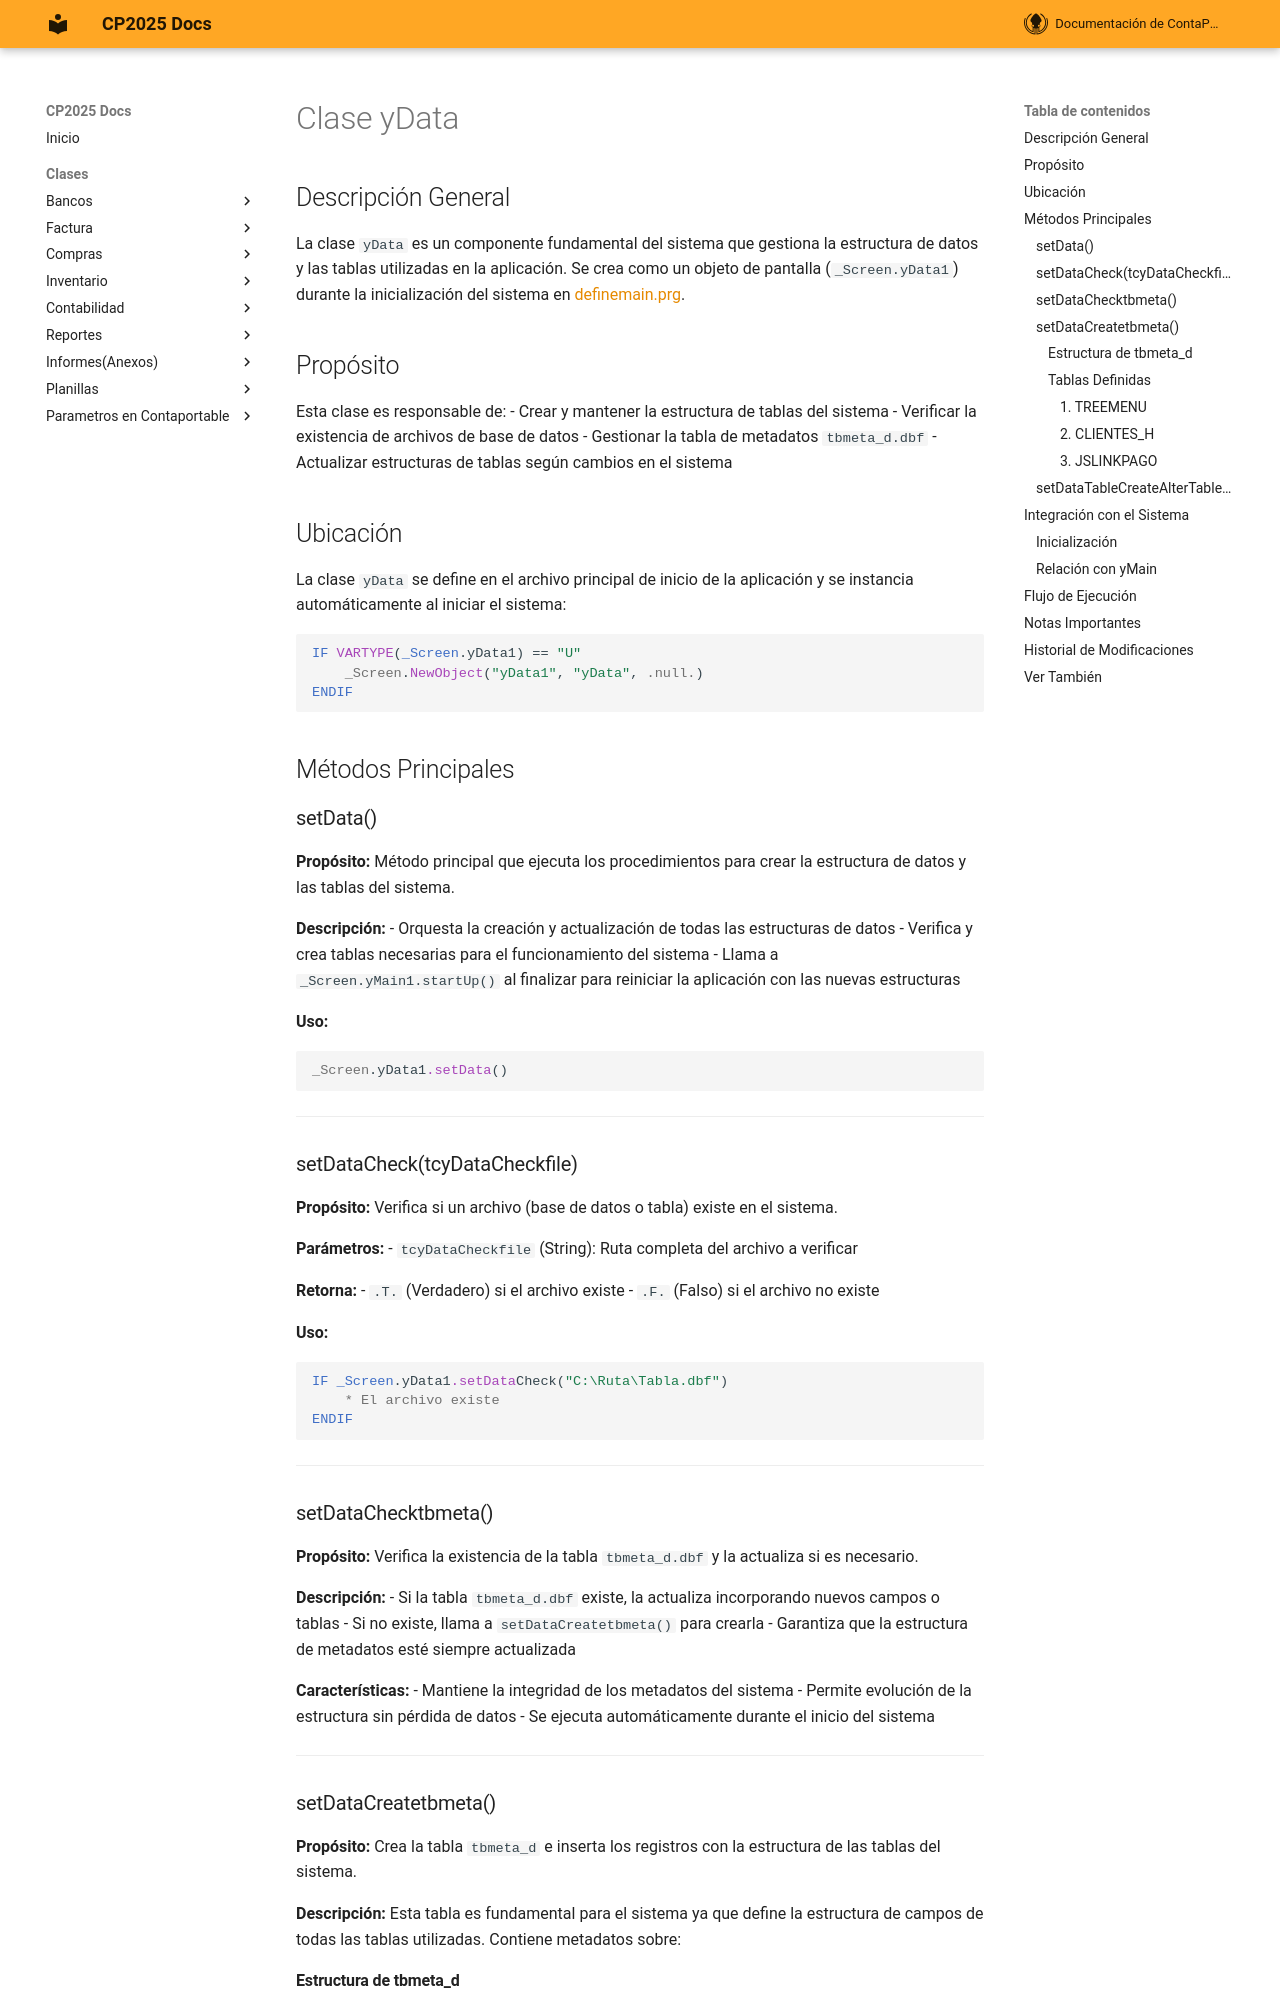

repository: ContaportableDesarrollo03/CPDOCS · page: modulos/Appform/yData/index.html · generator: mkdocs

# Clase yData

## Descripción General

La clase `yData` es un componente fundamental del sistema que gestiona la estructura de datos y las tablas utilizadas en la aplicación. Se crea como un objeto de pantalla (`_Screen.yData1`) durante la inicialización del sistema en [definemain.prg](../../../../../../../NIXON/FOX/SEPT2025DTEMANAGEMENTHUB/APP/LIB1.0/definemain.prg).

## Propósito

Esta clase es responsable de:
- Crear y mantener la estructura de tablas del sistema
- Verificar la existencia de archivos de base de datos
- Gestionar la tabla de metadatos `tbmeta_d.dbf`
- Actualizar estructuras de tablas según cambios en el sistema

## Ubicación

La clase `yData` se define en el archivo principal de inicio de la aplicación y se instancia automáticamente al iniciar el sistema:

```foxpro
IF VARTYPE(_Screen.yData1) == "U"
    _Screen.NewObject("yData1", "yData", .null.)
ENDIF
```

## Métodos Principales

### setData()

**Propósito:** Método principal que ejecuta los procedimientos para crear la estructura de datos y las tablas del sistema.

**Descripción:**
- Orquesta la creación y actualización de todas las estructuras de datos
- Verifica y crea tablas necesarias para el funcionamiento del sistema
- Llama a `_Screen.yMain1.startUp()` al finalizar para reiniciar la aplicación con las nuevas estructuras

**Uso:**
```foxpro
_Screen.yData1.setData()
```

---

### setDataCheck(tcyDataCheckfile)

**Propósito:** Verifica si un archivo (base de datos o tabla) existe en el sistema.

**Parámetros:**
- `tcyDataCheckfile` (String): Ruta completa del archivo a verificar

**Retorna:**
- `.T.` (Verdadero) si el archivo existe
- `.F.` (Falso) si el archivo no existe

**Uso:**
```foxpro
IF _Screen.yData1.setDataCheck("C:\Ruta\Tabla.dbf")
    * El archivo existe
ENDIF
```

---

### setDataChecktbmeta()

**Propósito:** Verifica la existencia de la tabla `tbmeta_d.dbf` y la actualiza si es necesario.

**Descripción:**
- Si la tabla `tbmeta_d.dbf` existe, la actualiza incorporando nuevos campos o tablas
- Si no existe, llama a `setDataCreatetbmeta()` para crearla
- Garantiza que la estructura de metadatos esté siempre actualizada

**Características:**
- Mantiene la integridad de los metadatos del sistema
- Permite evolución de la estructura sin pérdida de datos
- Se ejecuta automáticamente durante el inicio del sistema

---

### setDataCreatetbmeta()

**Propósito:** Crea la tabla `tbmeta_d` e inserta los registros con la estructura de las tablas del sistema.

**Descripción:**
Esta tabla es fundamental para el sistema ya que define la estructura de campos de todas las tablas utilizadas. Contiene metadatos sobre:
